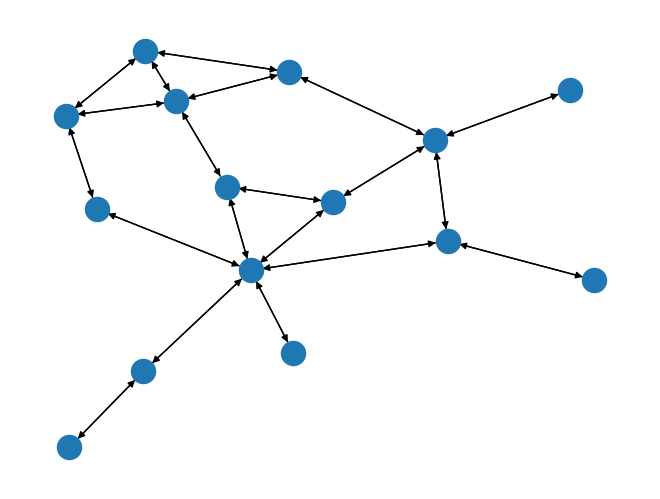

The script that saved this image:
#%%
import networkx as nx
from matplotlib import pyplot as plt

#%%
flo = nx.florentine_families_graph()

print(nx.nodes(flo))
print(nx.edges(flo))

#%%
flodir = nx.to_directed(flo)

nx.draw(flodir)
plt.show()

# %%
